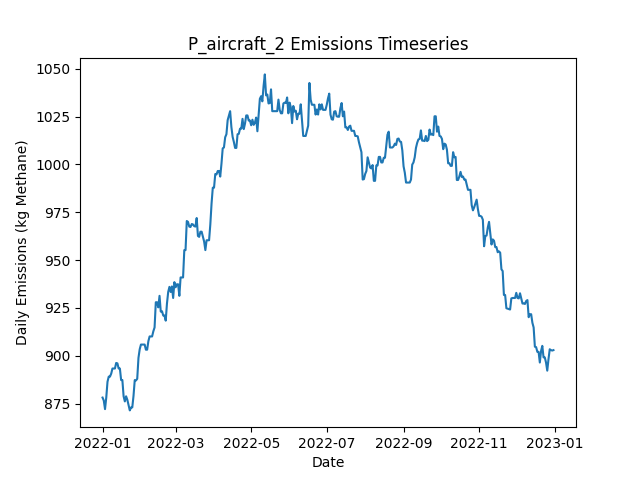

Values plotted in this chart, from the file beside it:
Date, Daily Emissions (Kg Methane), Daily Mitigable Emissions (Kg Methane), Daily Non-Mitigable Emissions (Kg Methan…, Daily Cost ($), Active Leaks, New Leaks, Leaks Repaired, Leaks Naturally Repaired, Leaks Tagged, Daily Repair Cost ($), Daily Natural Repair Cost ($), aircraft Deployment Cost ($), aircraft Sites flagged for Follow-Up, aircraft Leaks tagged for repair, aircraft Sites Visited, aircraft Travel Time (Minutes), aircraft Survey Time (Minutes), OGI_FU Deployment Cost ($), OGI_FU Sites flagged for Follow-Up, OGI_FU Leaks tagged for repair, OGI_FU Sites Visited, OGI_FU Travel Time (Minutes), OGI_FU Survey Time (Minutes)
2022-01-01, 878.2, 878.2, 0, 250, 323, 325, 0, 2, 0.00000, 0, 400, 250, 0, , 10, 20, 10, 0.00000, , 0, 0, 0, 0
2022-01-02, 876.6, 876.6, 0, 0.00000, 322, 0, 0, 1, 0.00000, 0, 200, 0.00000, 0, , 0, 0, 0, 0.00000, , 0, 0, 0, 0
2022-01-03, 872.1, 872.1, 0, 0.00000, 323, 3, 0, 2, 0.00000, 0, 400, 0.00000, 0, , 0, 0, 0, 0.00000, , 0, 0, 0, 0
2022-01-04, 878.2, 878.2, 0, 0.00000, 324, 2, 0, 1, 0.00000, 0, 200, 0.00000, 0, , 0, 0, 0, 0.00000, , 0, 0, 0, 0
2022-01-05, 886.4, 886.4, 0, 0.00000, 325, 1, 0, 0, 0.00000, 0, 0.00000, 0.00000, 0, , 0, 0, 0, 0.00000, , 0, 0, 0, 0
2022-01-06, 889.1, 889.1, 0, 0.00000, 326, 1, 0, 0, 0.00000, 0, 0.00000, 0.00000, 0, , 0, 0, 0, 0.00000, , 0, 0, 0, 0
2022-01-07, 889.1, 889.1, 0, 0.00000, 326, 1, 0, 1, 0.00000, 0, 200, 0.00000, 0, , 0, 0, 0, 0.00000, , 0, 0, 0, 0
2022-01-08, 890.7, 890.7, 0, 0.00000, 327, 1, 0, 0, 0.00000, 0, 0.00000, 0.00000, 0, , 0, 0, 0, 0.00000, , 0, 0, 0, 0
2022-01-09, 893.3, 893.3, 0, 0.00000, 328, 1, 0, 0, 0.00000, 0, 0.00000, 0.00000, 0, , 0, 0, 0, 0.00000, , 0, 0, 0, 0
2022-01-10, 893.3, 893.3, 0, 0.00000, 328, 0, 0, 0, 0.00000, 0, 0.00000, 0.00000, 0, , 0, 0, 0, 0.00000, , 0, 0, 0, 0
2022-01-11, 893.3, 893.3, 0, 0.00000, 328, 0, 0, 0, 0.00000, 0, 0.00000, 0.00000, 0, , 0, 0, 0, 0.00000, , 0, 0, 0, 0
2022-01-12, 896.3, 896.3, 0, 0.00000, 327, 1, 0, 2, 0.00000, 0, 400, 0.00000, 0, , 0, 0, 0, 0.00000, , 0, 0, 0, 0
2022-01-13, 896, 896, 0, 0.00000, 327, 1, 0, 1, 0.00000, 0, 200, 0.00000, 0, , 0, 0, 0, 0.00000, , 0, 0, 0, 0
2022-01-14, 893.3, 893.3, 0, 0.00000, 326, 0, 0, 1, 0.00000, 0, 200, 0.00000, 0, , 0, 0, 0, 0.00000, , 0, 0, 0, 0
2022-01-15, 893.3, 893.3, 0, 0.00000, 326, 0, 0, 0, 0.00000, 0, 0.00000, 0.00000, 0, , 0, 0, 0, 0.00000, , 0, 0, 0, 0
2022-01-16, 887.3, 887.3, 0, 0.00000, 325, 0, 0, 1, 0.00000, 0, 200, 0.00000, 0, , 0, 0, 0, 0.00000, , 0, 0, 0, 0
2022-01-17, 887.3, 887.3, 0, 0.00000, 325, 1, 0, 1, 0.00000, 0, 200, 0.00000, 0, , 0, 0, 0, 0.00000, , 0, 0, 0, 0
2022-01-18, 878.8, 878.8, 0, 0.00000, 323, 0, 0, 2, 0.00000, 0, 400, 0.00000, 0, , 0, 0, 0, 0.00000, , 0, 0, 0, 0
2022-01-19, 876.1, 876.1, 0, 0.00000, 322, 0, 0, 1, 0.00000, 0, 200, 0.00000, 0, , 0, 0, 0, 0.00000, , 0, 0, 0, 0
2022-01-20, 878.8, 878.8, 0, 0.00000, 323, 1, 0, 0, 0.00000, 0, 0.00000, 0.00000, 0, , 0, 0, 0, 0.00000, , 0, 0, 0, 0
2022-01-21, 877, 877, 0, 0.00000, 321, 0, 0, 2, 0.00000, 0, 400, 0.00000, 0, , 0, 0, 0, 0.00000, , 0, 0, 0, 0
2022-01-22, 874.4, 874.4, 0, 0.00000, 320, 1, 0, 2, 0.00000, 0, 400, 0.00000, 0, , 0, 0, 0, 0.00000, , 0, 0, 0, 0
2022-01-23, 871.5, 871.5, 0, 0.00000, 319, 1, 0, 2, 0.00000, 0, 400, 0.00000, 0, , 0, 0, 0, 0.00000, , 0, 0, 0, 0
2022-01-24, 873, 873, 0, 0.00000, 320, 1, 0, 0, 0.00000, 0, 0.00000, 0.00000, 0, , 0, 0, 0, 0.00000, , 0, 0, 0, 0
2022-01-25, 873, 873, 0, 0.00000, 320, 0, 0, 0, 0.00000, 0, 0.00000, 0.00000, 0, , 0, 0, 0, 0.00000, , 0, 0, 0, 0
2022-01-26, 879, 879, 0, 0.00000, 321, 1, 0, 0, 0.00000, 0, 0.00000, 0.00000, 0, , 0, 0, 0, 0.00000, , 0, 0, 0, 0
2022-01-27, 887.3, 887.3, 0, 0.00000, 322, 1, 0, 0, 0.00000, 0, 0.00000, 0.00000, 0, , 0, 0, 0, 0.00000, , 0, 0, 0, 0
2022-01-28, 887.1, 887.1, 0, 0.00000, 321, 0, 0, 1, 0.00000, 0, 200, 0.00000, 0, , 0, 0, 0, 0.00000, , 0, 0, 0, 0
2022-01-29, 888, 888, 0, 0.00000, 322, 2, 0, 1, 0.00000, 0, 200, 0.00000, 0, , 0, 0, 0, 0.00000, , 0, 0, 0, 0
2022-01-30, 898.9, 898.9, 0, 0.00000, 324, 2, 0, 0, 0.00000, 0, 0.00000, 0.00000, 0, , 0, 0, 0, 0.00000, , 0, 0, 0, 0
2022-01-31, 903.4, 903.4, 0, 0.00000, 325, 2, 0, 1, 0.00000, 0, 200, 0.00000, 0, , 0, 0, 0, 0.00000, , 0, 0, 0, 0
2022-02-01, 905.9, 905.9, 0, 0.00000, 326, 3, 0, 2, 0.00000, 0, 400, 0.00000, 0, , 0, 0, 0, 0.00000, , 0, 0, 0, 0
2022-02-02, 905.9, 905.9, 0, 0.00000, 326, 0, 0, 0, 0.00000, 0, 0.00000, 0.00000, 0, , 0, 0, 0, 0.00000, , 0, 0, 0, 0
2022-02-03, 905.9, 905.9, 0, 0.00000, 326, 0, 0, 0, 0.00000, 0, 0.00000, 0.00000, 0, , 0, 0, 0, 0.00000, , 0, 0, 0, 0
2022-02-04, 905.9, 905.9, 0, 0.00000, 326, 0, 0, 0, 0.00000, 0, 0.00000, 0.00000, 0, , 0, 0, 0, 0.00000, , 0, 0, 0, 0
2022-02-05, 903.2, 903.2, 0, 0.00000, 325, 0, 0, 1, 0.00000, 0, 200, 0.00000, 0, , 0, 0, 0, 0.00000, , 0, 0, 0, 0
2022-02-06, 903.2, 903.2, 0, 0.00000, 325, 0, 0, 0, 0.00000, 0, 0.00000, 0.00000, 0, , 0, 0, 0, 0.00000, , 0, 0, 0, 0
2022-02-07, 907.7, 907.7, 0, 0.00000, 326, 1, 0, 0, 0.00000, 0, 0.00000, 0.00000, 0, , 0, 0, 0, 0.00000, , 0, 0, 0, 0
2022-02-08, 910.1, 910.1, 0, 0.00000, 326, 1, 0, 1, 0.00000, 0, 200, 0.00000, 0, , 0, 0, 0, 0.00000, , 0, 0, 0, 0
2022-02-09, 910.1, 910.1, 0, 0.00000, 326, 0, 0, 0, 0.00000, 0, 0.00000, 0.00000, 0, , 0, 0, 0, 0.00000, , 0, 0, 0, 0
2022-02-10, 910.1, 910.1, 0, 0.00000, 326, 0, 0, 0, 0.00000, 0, 0.00000, 0.00000, 0, , 0, 0, 0, 0.00000, , 0, 0, 0, 0
2022-02-11, 912.8, 912.8, 0, 0.00000, 327, 1, 0, 0, 0.00000, 0, 0.00000, 0.00000, 0, , 0, 0, 0, 0.00000, , 0, 0, 0, 0
2022-02-12, 914.8, 914.8, 0, 0.00000, 326, 1, 0, 2, 0.00000, 0, 400, 0.00000, 0, , 0, 0, 0, 0.00000, , 0, 0, 0, 0
2022-02-13, 928, 928, 0, 0.00000, 328, 3, 0, 1, 0.00000, 0, 200, 0.00000, 0, , 0, 0, 0, 0.00000, , 0, 0, 0, 0
2022-02-14, 928, 928, 0, 0.00000, 328, 0, 0, 0, 0.00000, 0, 0.00000, 0.00000, 0, , 0, 0, 0, 0.00000, , 0, 0, 0, 0
2022-02-15, 925.3, 925.3, 0, 0.00000, 327, 0, 0, 1, 0.00000, 0, 200, 0.00000, 0, , 0, 0, 0, 0.00000, , 0, 0, 0, 0
2022-02-16, 931.3, 931.3, 0, 0.00000, 328, 1, 0, 0, 0.00000, 0, 0.00000, 0.00000, 0, , 0, 0, 0, 0.00000, , 0, 0, 0, 0
2022-02-17, 923.1, 923.1, 0, 0.00000, 327, 0, 0, 1, 0.00000, 0, 200, 0.00000, 0, , 0, 0, 0, 0.00000, , 0, 0, 0, 0
2022-02-18, 923.3, 923.3, 0, 0.00000, 328, 2, 0, 1, 0.00000, 0, 200, 0.00000, 0, , 0, 0, 0, 0.00000, , 0, 0, 0, 0
2022-02-19, 921.1, 921.1, 0, 0.00000, 329, 2, 0, 1, 0.00000, 0, 200, 0.00000, 0, , 0, 0, 0, 0.00000, , 0, 0, 0, 0
2022-02-20, 921.1, 921.1, 0, 0.00000, 329, 1, 0, 1, 0.00000, 0, 200, 0.00000, 0, , 0, 0, 0, 0.00000, , 0, 0, 0, 0
2022-02-21, 918.4, 918.4, 0, 0.00000, 328, 0, 0, 1, 0.00000, 0, 200, 0.00000, 0, , 0, 0, 0, 0.00000, , 0, 0, 0, 0
2022-02-22, 927.3, 927.3, 0, 0.00000, 331, 3, 0, 0, 0.00000, 0, 0.00000, 0.00000, 0, , 0, 0, 0, 0.00000, , 0, 0, 0, 0
2022-02-23, 933.3, 933.3, 0, 0.00000, 332, 1, 0, 0, 0.00000, 0, 0.00000, 0.00000, 0, , 0, 0, 0, 0.00000, , 0, 0, 0, 0
2022-02-24, 936, 936, 0, 0.00000, 333, 1, 0, 0, 0.00000, 0, 0.00000, 0.00000, 0, , 0, 0, 0, 0.00000, , 0, 0, 0, 0
2022-02-25, 933.3, 933.3, 0, 0.00000, 332, 0, 0, 1, 0.00000, 0, 200, 0.00000, 0, , 0, 0, 0, 0.00000, , 0, 0, 0, 0
2022-02-26, 936.3, 936.3, 0, 0.00000, 334, 2, 0, 0, 0.00000, 0, 0.00000, 0.00000, 0, , 0, 0, 0, 0.00000, , 0, 0, 0, 0
2022-02-27, 930.2, 930.2, 0, 0.00000, 333, 0, 0, 1, 0.00000, 0, 200, 0.00000, 0, , 0, 0, 0, 0.00000, , 0, 0, 0, 0
2022-02-28, 938.5, 938.5, 0, 0.00000, 334, 1, 0, 0, 0.00000, 0, 0.00000, 0.00000, 0, , 0, 0, 0, 0.00000, , 0, 0, 0, 0
2022-03-01, 935.8, 935.8, 0, 0.00000, 333, 0, 0, 1, 0.00000, 0, 200, 0.00000, 0, , 0, 0, 0, 0.00000, , 0, 0, 0, 0
... 305 more rows
